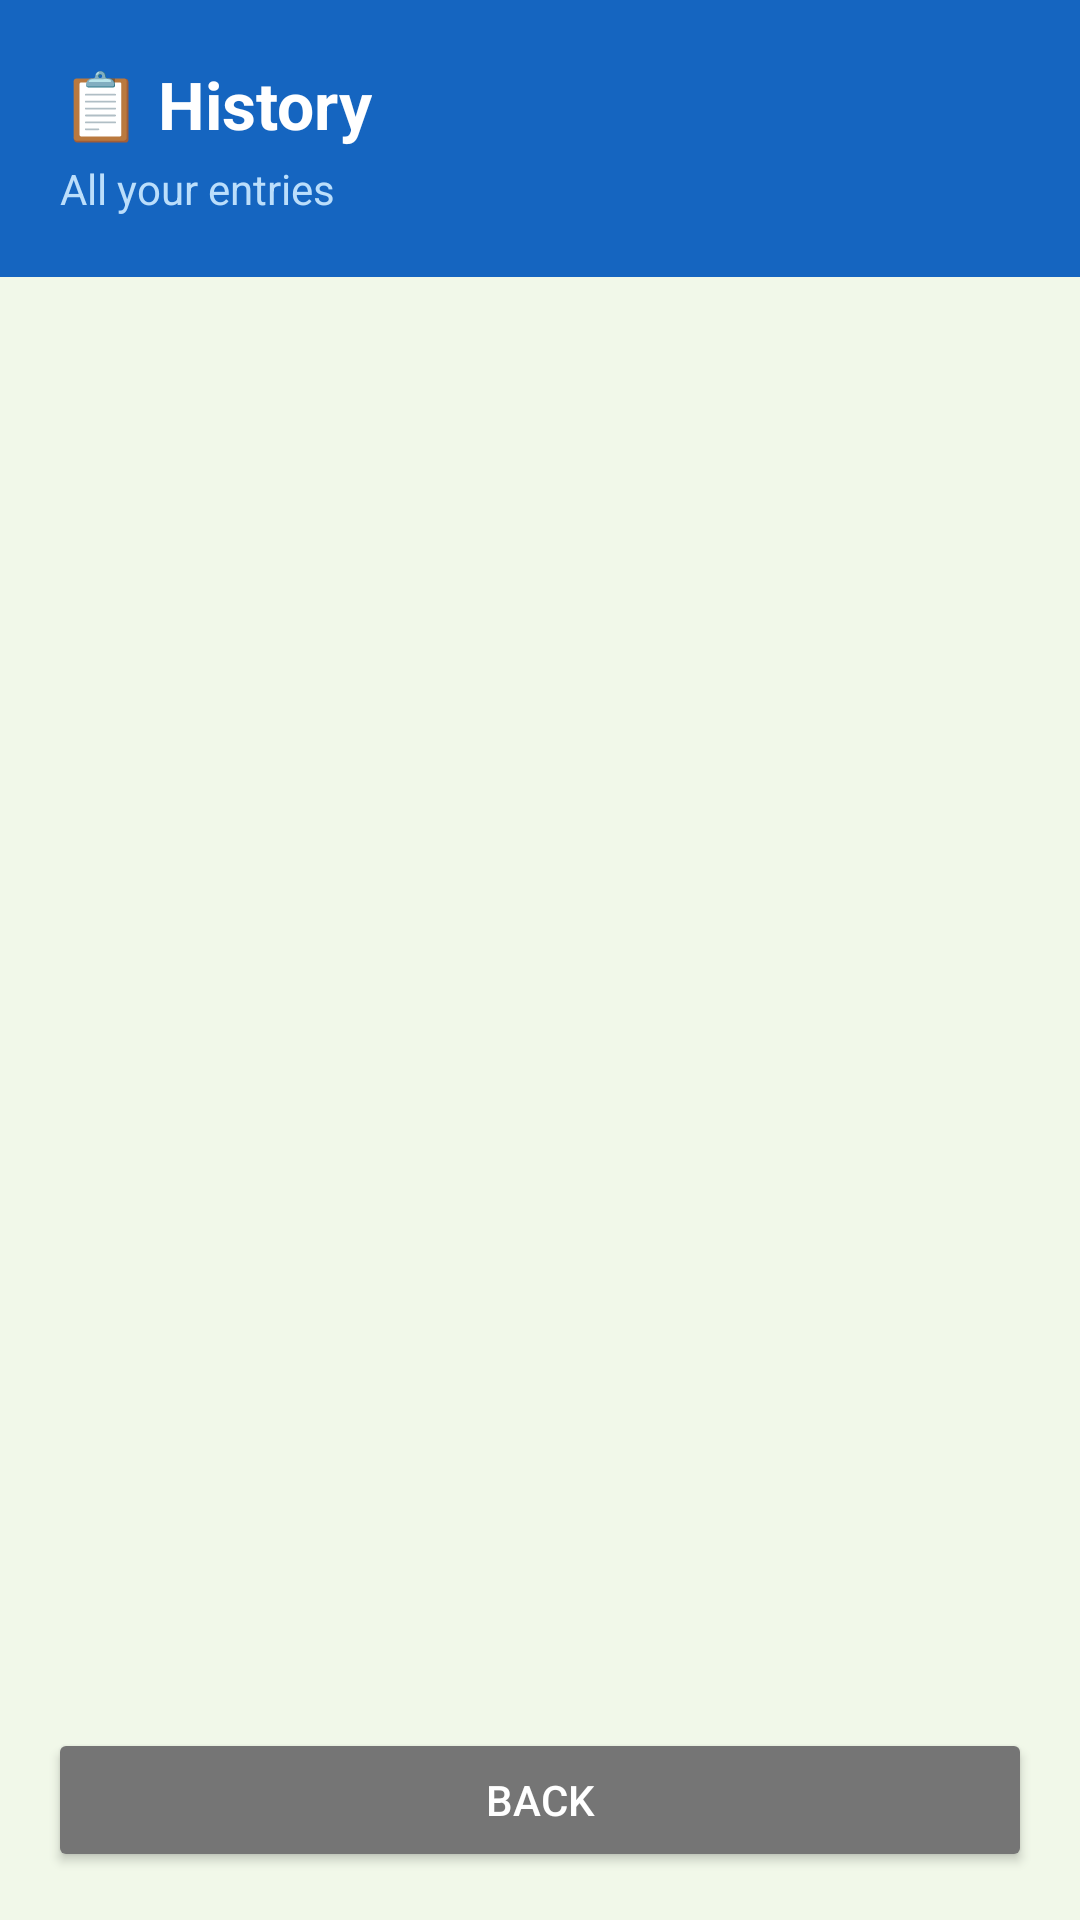

Reconstruct the res/layout file that produces this screen, plus the resources it refers to.
<!-- AndroidManifest.xml: application theme Theme.KsheeraSagara -->
<!-- res/layout/activity_history.xml -->
<?xml version="1.0" encoding="utf-8"?>
<LinearLayout xmlns:android="http://schemas.android.com/apk/res/android"
    android:layout_width="match_parent"
    android:layout_height="match_parent"
    android:orientation="vertical"
    android:background="#F1F8E9">

    
    <LinearLayout
        android:layout_width="match_parent"
        android:layout_height="wrap_content"
        android:background="#1565C0"
        android:padding="20dp"
        android:orientation="vertical">

        <TextView
            android:layout_width="wrap_content"
            android:layout_height="wrap_content"
            android:text="📋 History"
            android:textColor="#FFFFFF"
            android:textSize="22sp"
            android:textStyle="bold"/>

        <TextView
            android:layout_width="wrap_content"
            android:layout_height="wrap_content"
            android:text="All your entries"
            android:textColor="#BBDEFB"
            android:textSize="14sp"
            android:layout_marginTop="4dp"/>

    </LinearLayout>

    
    <androidx.recyclerview.widget.RecyclerView
        android:id="@+id/recyclerHistory"
        android:layout_width="match_parent"
        android:layout_height="0dp"
        android:layout_weight="1"
        android:padding="8dp"/>

    
    <Button
        android:id="@+id/btnBackHistory"
        android:layout_width="match_parent"
        android:layout_height="wrap_content"
        android:text="BACK"
        android:backgroundTint="#757575"
        android:textColor="#FFFFFF"
        android:layout_margin="16dp"
        android:padding="14dp"/>

</LinearLayout>
<!-- resources referenced by this layout -->
<resources>
  <style name="Theme.KsheeraSagara" parent="Base.Theme.KsheeraSagara" />
  <style name="Base.Theme.KsheeraSagara" parent="Theme.Material3.DayNight.NoActionBar">
          
          
      </style>
</resources>
